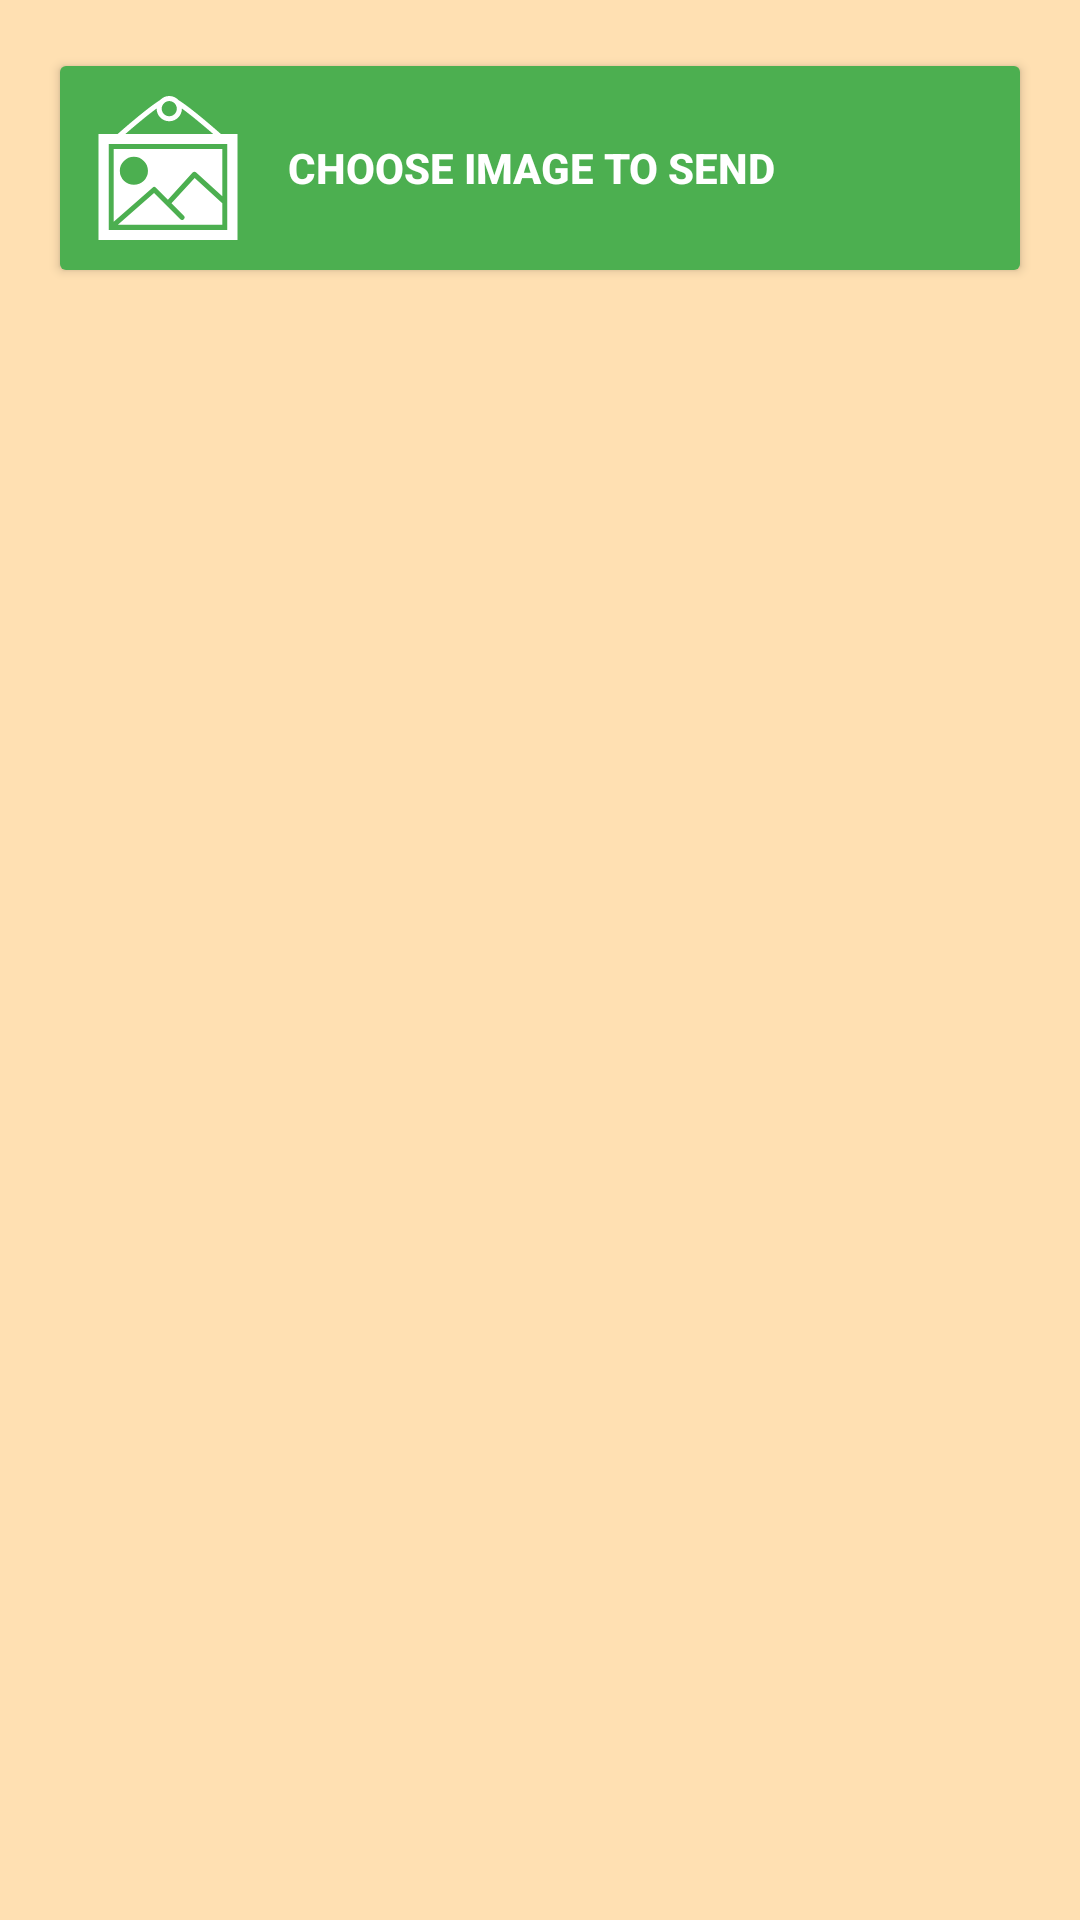

The Android layout XML behind this screen, and the referenced resources:
<!-- AndroidManifest.xml: application theme AppTheme -->
<!-- res/layout/activity_help_send_image.xml -->
<?xml version="1.0" encoding="utf-8"?>
<android.support.constraint.ConstraintLayout
    xmlns:android="http://schemas.android.com/apk/res/android"
    xmlns:app="http://schemas.android.com/apk/res-auto"
    android:id="@+id/container_ConstraintLayout"
    android:layout_width="match_parent"
    android:layout_height="match_parent">

    <Button
        android:id="@+id/chooseImage_button"
        android:layout_width="0dp"
        android:layout_height="wrap_content"
        android:drawableLeft="@drawable/ic_choose_image_to_send"
        android:drawablePadding="@dimen/base_margin"
        android:gravity="center_vertical|left"
        android:text="@string/choose_image_to_send"
        android:theme="@style/ButtonStyle"
        app:layout_constraintLeft_toRightOf="@id/left_guideline"
        app:layout_constraintRight_toLeftOf="@id/right_guideline"
        app:layout_constraintTop_toBottomOf="@id/top_guideline"/>

    <ImageView
        android:id="@+id/photoFromGallery_imageView"
        android:layout_width="0dp"
        android:layout_height="0dp"
        android:layout_marginBottom="@dimen/base_margin"
        android:layout_marginLeft="@dimen/base_margin"
        android:layout_marginRight="@dimen/base_margin"
        android:layout_marginTop="@dimen/base_margin"
        android:adjustViewBounds="true"
        app:layout_constraintBottom_toTopOf="@id/chooseAppToSendImage_button"
        app:layout_constraintLeft_toRightOf="@id/left_guideline"
        app:layout_constraintRight_toLeftOf="@id/right_guideline"
        app:layout_constraintTop_toBottomOf="@id/chooseImage_button"/>

    <Button
        android:id="@+id/chooseAppToSendImage_button"
        android:layout_width="0dp"
        android:layout_height="wrap_content"
        android:drawableLeft="@drawable/ic_choose_app_to_send"
        android:drawablePadding="@dimen/base_margin"
        android:gravity="center_vertical|left"
        android:text="@string/choose_app_to_send_image"
        android:theme="@style/ButtonStyle"
        android:visibility="invisible"
        app:layout_constraintBottom_toTopOf="@id/bottom_guideline"
        app:layout_constraintLeft_toRightOf="@id/left_guideline"
        app:layout_constraintRight_toLeftOf="@id/right_guideline"/>

    <android.support.constraint.Guideline
        android:id="@+id/left_guideline"
        android:layout_width="wrap_content"
        android:layout_height="wrap_content"
        android:orientation="vertical"
        app:layout_constraintGuide_begin="@dimen/base_margin"/>

    <android.support.constraint.Guideline
        android:id="@+id/right_guideline"
        android:layout_width="wrap_content"
        android:layout_height="wrap_content"
        android:orientation="vertical"
        app:layout_constraintGuide_end="@dimen/base_margin"/>

    <android.support.constraint.Guideline
        android:id="@+id/top_guideline"
        android:layout_width="wrap_content"
        android:layout_height="wrap_content"
        android:orientation="horizontal"
        app:layout_constraintGuide_begin="@dimen/base_margin"/>

    <android.support.constraint.Guideline
        android:id="@+id/bottom_guideline"
        android:layout_width="wrap_content"
        android:layout_height="wrap_content"
        android:orientation="horizontal"
        app:layout_constraintGuide_end="@dimen/base_margin"/>

</android.support.constraint.ConstraintLayout>
<!-- resources referenced by this layout -->
<resources>
  <dimen name="base_margin">16dp</dimen>
  <!-- drawable ic_choose_app_to_send (drawable) -->
  <vector android:height="48dp" android:viewportHeight="334.5"
      android:viewportWidth="334.5" android:width="48dp" xmlns:android="http://schemas.android.com/apk/res/android">
      <path android:fillColor="#FFF" android:pathData="M332.8,13.7a5,5 0,0 0,-5.4 -0.8L2.9,163.7a5,5 0,0 0,-0.1 9l91.8,45.1a5,5 0,0 0,5.2 -0.5l89.3,-66.7 -70.1,72.1a5,5 0,0 0,-1.4 3.9l7,90.9a5,5 0,0 0,8.8 2.9l48.7,-56.5 60.3,28.8a5,5 0,0 0,6.9 -3L334.3,19a5,5 0,0 0,-1.5 -5.3z"/>
  </vector>
  <!-- drawable ic_choose_image_to_send (drawable) -->
  <vector android:height="48dp" android:viewportHeight="57.0"
      android:viewportWidth="57.0" android:width="48dp" xmlns:android="http://schemas.android.com/apk/res/android">
      <path android:fillColor="#FFF" android:pathData="M49.38,15c-1.79,-1.59 -11.31,-9.96 -16.75,-13.41C31.72,0.62 30.43,0 29,0s-2.72,0.62 -3.63,1.59C19.93,5.04 10.41,13.41 8.62,15H1v42h55V15h-6.62zM31.22,3c0,0 0.01,0.01 0.01,0.02 0.25,0.28 0.51,0.69 0.66,1.23 0.01,0.04 0.03,0.08 0.04,0.13 0.04,0.19 0.07,0.4 0.07,0.63 0,1.65 -1.35,3 -3,3s-3,-1.35 -3,-3c0,-0.23 0.03,-0.44 0.07,-0.63 0.01,-0.04 0.03,-0.08 0.04,-0.13a3.06,3.06 0,0 1,0.66 -1.22c0,-0 0.01,-0.01 0.01,-0.02C27.33,2.39 28.12,2 29,2s1.67,0.39 2.22,1zM24,4.95V5c0,2.76 2.24,5 5,5s5,-2.24 5,-5v-0.05c4.17,3.03 9.5,7.58 12.35,10.05h-34.69C14.5,12.53 19.83,7.98 24,4.95zM52,53H5V19h47v34z"/>
      <path android:fillColor="#FFF" android:pathData="M29.88,42.47l4.81,4.81a1,1 0,1 1,-1.41 1.41l-10.3,-10.3L8.65,51H50v-8.56L39.06,32.41l-9.18,10.05z"/>
      <path android:fillColor="#FFF" android:pathData="M23.72,36.31l4.74,4.74 9.79,-10.73c0.18,-0.2 0.43,-0.31 0.69,-0.32a0.98,0.98 0,0 1,0.72 0.26L50,39.73V21H7v28.79l15.36,-13.52a1,1 0,0 1,1.37 0.04zM15,35.14a5.57,5.57 0,0 1,-5.57 -5.57C9.43,26.5 11.93,24 15,24s5.57,2.5 5.57,5.57A5.57,5.57 0,0 1,15 35.14z"/>
  </vector>
  <string name="choose_app_to_send_image">Choose app to send image</string>
  <string name="choose_image_to_send">Choose image to send</string>
  <style name="ButtonStyle" parent="android:Widget.Button">
          <item name="android:textColor">@android:color/white</item>
          <item name="android:backgroundTint">@color/colored_button</item>
          <item name="android:textStyle">bold</item>
          <item name="android:padding">@dimen/base_margin</item>
          <item name="colorButtonNormal">@color/colorAccent</item>
      </style>
  <style name="AppTheme" parent="Theme.AppCompat.Light.DarkActionBar">
          <item name="colorPrimary">@color/colorPrimary</item>
          <item name="colorPrimaryDark">@color/colorPrimaryDark</item>
          <item name="colorAccent">@color/colorAccent</item>
          <item name="android:windowBackground">@color/colorBackground</item>
      </style>
  <color name="colorAccent">#4CAF50</color>
  <color name="colorPrimary">#FF9800</color>
  <color name="colorPrimaryDark">#F57C00</color>
  <color name="colorBackground">#FFE0B2</color>
</resources>
